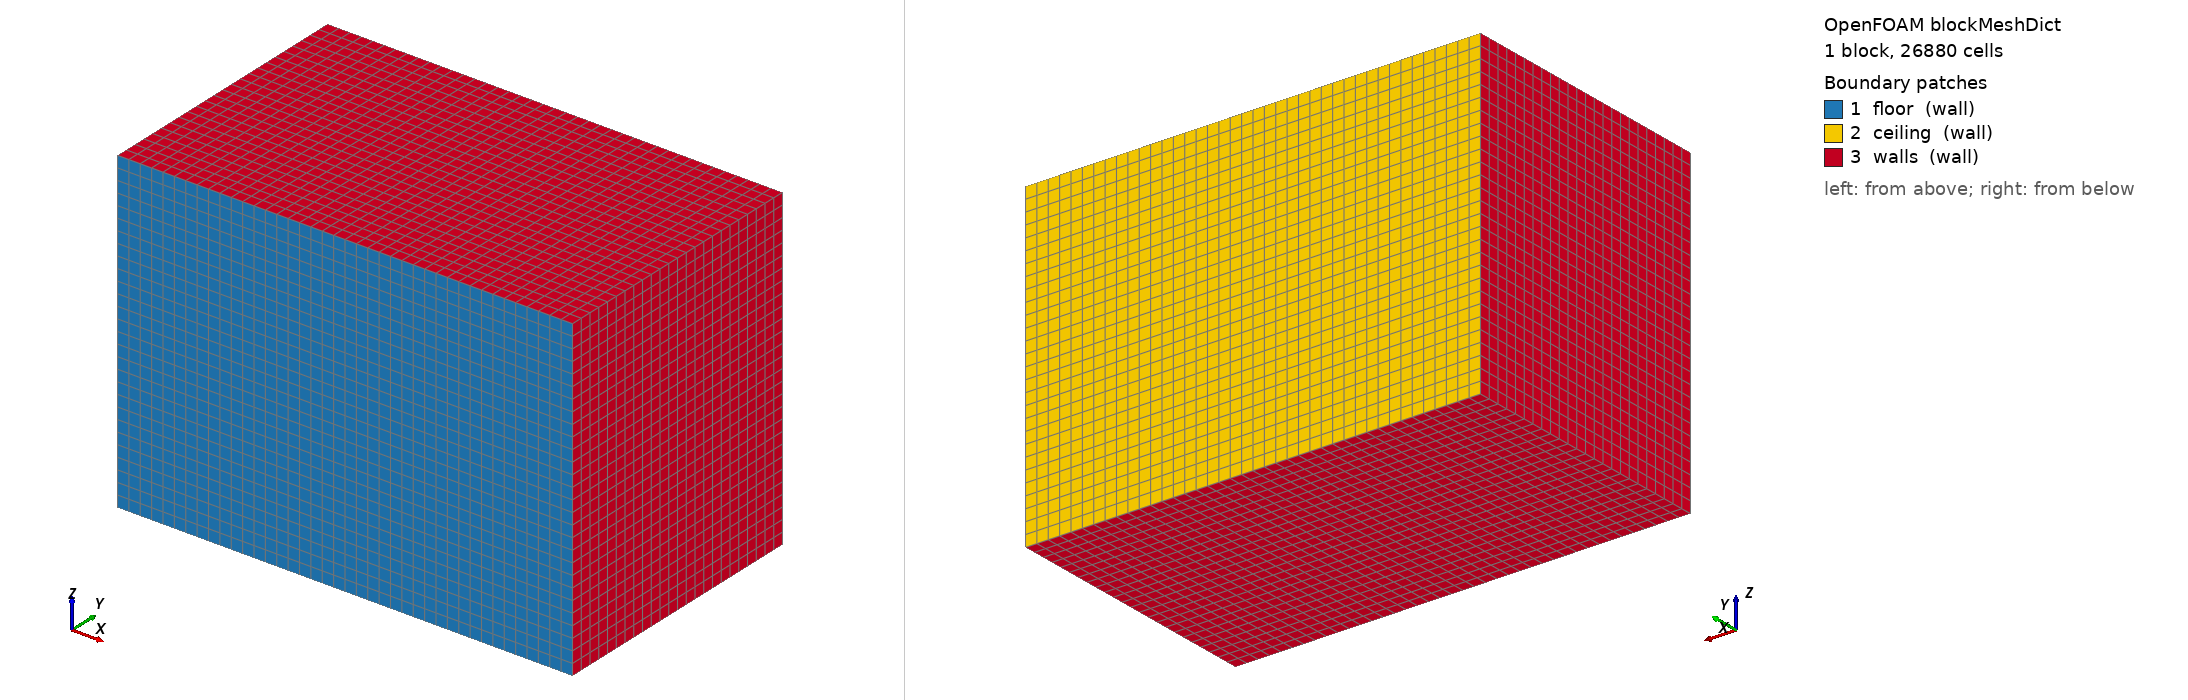

OpenFOAM case: the mesh blockMesh builds from blockMeshDict, 1 block(s), 26880 cells. Boundary patches (legend numbers): 1 floor (wall), 2 ceiling (wall), 3 walls (wall). Left view from above one corner, right view from below the opposite corner. Boundary conditions: 0 field file(s) under 0/; 0 of 3 drawn patches have an entry in a shipped field file.

=== system/blockMeshDict ===
FoamFile
{
    version     2.0;
    format      ascii;
    class       dictionary;
    object      blockMeshDict;
}

vertices
(
    (0 0 0) (6 0 0) (6 3.6 0) (0 3.6 0)
    (0 0 4.2) (6 0 4.2) (6 3.6 4.2) (0 3.6 4.2)
);
blocks ( hex (0 1 2 3 4 5 6 7) (40 24 28) simpleGrading (1 1 1) );
edges ();
boundary
(
    floor   { type wall; faces ((1 5 4 0)); }
    ceiling { type wall; faces ((3 7 6 2)); }
    walls   { type wall; faces ((0 4 7 3) (2 6 5 1) (0 3 2 1) (4 5 6 7)); }
);
